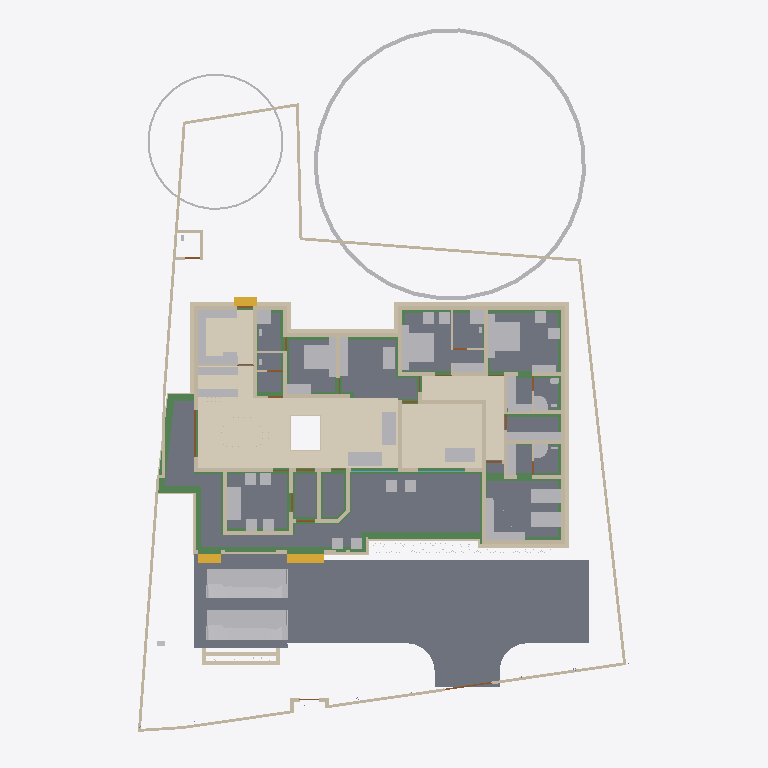
Plan cut of the same IFC building model at storey 'Footing' (level -0.87 m, cut at 0.53 m), seen from above with north up, elements coloured by IFC class: 90 walls (beige), 56 other elements (light grey), 35 beams (green), 17 slabs (grey), 12 doors (brown), 4 coverings (cream), 3 stair flights (yellow), 2 windows (light blue). Cut surfaces are drawn darker.
Extent 31.2 m × 45.0 m × 16.9 m (x, y, z). Storeys (6): Footing at -0.87 m; 00 at 0.00 m; GF at 0.45 m; GF Lintel at 2.55 m; FF at 3.45 m; FFtop at 5.70 m. Elements (750): 251 IfcWall, 185 IfcBeam, 71 IfcFurniture, 55 IfcColumn, 31 IfcWindow, 29 IfcGeographicElement, 27 IfcDoor, 23 IfcSlab, 18 IfcSanitaryTerminal, 13 IfcFurnishingElement, 10 IfcSolarDevice, 7 IfcUnitaryEquipment.

HEADER;
FILE_DESCRIPTION(('ViewDefinition[DesignTransferView]'),'2;1');
FILE_NAME('Sreekesh.ifc','2025-06-12T19:32:14+05:30',(),(),'IfcOpenShell 0.8.2','Bonsai 0.8.2','Nobody');
FILE_SCHEMA(('IFC4X3'));
ENDSEC;
DATA;
#1=IFCPROJECT('0aPvmvJuf5owphcfiKWAsN',$,'My Project',$,$,$,$,(#14,#26),#9);
#30=IFCSITE('3jTVXq97zE2OZTfzZH9iYT',$,'My Site',$,$,#53,$,$,$,$,$,$,$,$);
#211744=IFCSITE('2pH2ecD1v9bgK8psTEcl$_',$,'Site',$,$,#211760,#211754,$,$,$,$,$,$,$);
#36=IFCBUILDING('3Bt1MypEf4fuqFfshm9kTs',$,'My Building',$,$,#59,$,$,$,$,$,$);
#333137=IFCBUILDING('2u05Cn$TD6OPdaLJzvNsxO',$,'GFWall',$,$,#333157,$,$,$,$,$,$);
#339211=IFCBUILDING('002Xt49mzDahM74jmffgUi',$,'GF-P',$,$,#339231,$,$,$,$,$,$);
#42=IFCBUILDINGSTOREY('3Yt8GBe1vE1Byt_$JKaQnQ',$,'GF',$,$,#7313,$,$,$,$);
#8023=IFCBUILDINGSTOREY('3LNq90aff4Xhn4xfthWyFx',$,'00',$,$,#8039,$,$,$,$);
#71986=IFCBUILDINGSTOREY('1ZF$IMkzjA5efl8XVVA8ry',$,'FFtop',$,$,#72046,$,$,$,$);
#72129=IFCBUILDINGSTOREY('1Nt2vvvNTB5u0X$NIke4ti',$,'GF Lintel',$,$,#280967,$,$,$,$);
#83382=IFCBUILDINGSTOREY('2do7yjy$r1eOSN7_GxsK9f',$,'FF',$,$,#83409,$,$,$,$);
#301077=IFCBUILDINGSTOREY('1n3LFyF6X708Cvo1r86gbR',$,'Footing',$,$,#301097,$,$,$,$);
#116871=IFCSLAB('1D4i_90s56vAIuoe4hq8Xo',$,'Slab',$,$,#189037,#116882,$,$);
#330794=IFCSLAB('2m4RWmARb8ng3Ygm017ww6',$,'Slab',$,$,#332135,#330805,$,$);
#330851=IFCCOVERING('3kms8ObvT2A83v6EkiQCtZ',$,'Covering',$,$,#332110,#330862,$,$);
#339298=IFCCOVERING('0RcNbxwC1BPO6vPsSe5hv0',$,'Covering',$,$,#339326,#339309,$,$);
#189038=IFCSLAB('2JYu6QrLL0QvzbDq4KPxbf',$,'Slab',$,$,#189091,#189049,$,$);
#158109=IFCGEOGRAPHICELEMENT('1ICn9VC11DLu$jSeyjW6na',$,'GeographicElement',$,$,#159277,#158141,$,$);
#339327=IFCCOVERING('2gdKm_COPCGQt2$pqnEIyy',$,'Covering',$,$,#339363,#339338,$,$);
#329901=IFCSLAB('1sAQLuh0zCruSh$80Bucdl',$,'Slab',$,$,#329909,#329916,$,$);
#330566=IFCSLAB('1KV5e4N_LAjfJ$UL2nwl3p',$,'Slab',$,$,#332115,#330577,$,$);
#330473=IFCSLAB('1KxzqWKQb9_ubqzAoHfZeH',$,'Slab',$,$,#330503,#330484,$,$);
#330535=IFCSLAB('1XXbdcSjjCVwa0aNNZzZ7F',$,'Slab',$,$,#330565,#330546,$,$);
#146729=IFCVEHICLE('0zRPRsukT96P6cuFPGiKs1',$,'Vehicle',$,$,#189086,#146742,$,$);
#70155=IFCVEHICLE('3fs_92XJnE9xh12t4cEAUA',$,'Vehicle',$,$,#189081,#70187,$,$);
#330706=IFCSLAB('2YZES43gn80hJw7C6ZcL$G',$,'Slab',$,$,#330736,#330717,$,$);
#330825=IFCCOVERING('3nRllzUpD64eh_0QS$S781',$,'Covering',$,$,#330833,#330840,$,$);
#330623=IFCSLAB('2hl_cfSjf0sAYKs4IehkNU',$,'Slab',$,$,#330653,#330634,$,$);
#330592=IFCSLAB('0A5vij5xr6weW1q88r40ot',$,'Slab',$,$,#330622,#330603,$,$);
#66022=IFCWALL('2FUeR5sFb9uwjJGdeVWABU',$,'Wall',$,$,#212658,#66028,$,$);
#330504=IFCSLAB('03xIm3ukzAoQYSdD2H4JTp',$,'Slab',$,$,#330534,#330515,$,$);
#330654=IFCSLAB('0zeqns1fb6GQhZZBUNJUl9',$,'Slab',$,$,#332120,#330665,$,$);
#322593=IFCBEAM('0JThVjgLz2c8tnzX3fx6cE',$,'Beam',$,$,#323689,#322604,$,$);
#90359=IFCWALL('3p_Mlr$7n7WPwtZxEevqS4',$,'Wall',$,$,#333323,#90370,$,$);
#35081=IFCFURNITURE('24hcVyXrH4tf35GE4proyw',$,'Furniture',$,$,#233100,#35113,$,$);
#40270=IFCFURNITURE('1aP3zeWsL0ZQXEuRipuWXs',$,'Furniture',$,$,#233105,#40283,$,$);
#330737=IFCSLAB('08WUbrFiL59gdvbfJlumf0',$,'Slab',$,$,#330767,#330748,$,$);
#330768=IFCSLAB('17TNILMo18vAYcNrBXahL9',$,'Slab',$,$,#332130,#330779,$,$);
#327847=IFCBEAM('2Rjq1xFOz06enjWRcqyd9D',$,'Beam',$,$,#328038,#327866,$,$);
#158156=IFCGEOGRAPHICELEMENT('2JlHSkVhjCZPlJyc1W8A6K',$,'GeographicElement',$,$,#159282,#158188,$,$);
#327732=IFCBEAM('3LAC8rAaD0M95EF$UDM7CJ',$,'Beam',$,$,#327828,#327751,$,$);
#65997=IFCWALL('1DC2$ngnnDR8Q9h6mAR0js',$,'Wall',$,$,#211743,#66003,$,$);
#330680=IFCSLAB('2fqwCXX4D8Vwt6ELtzQYwL',$,'Slab',$,$,#332125,#330691,$,$);
#76812=IFCFURNITURE('0TjK6ZDxX03eSWHk61hTjB',$,'Furniture',$,$,#298617,#87231,$,$);
#285749=IFCWALL('23M4dZECv7RPP4RWKkyrhY',$,'Wall.082',$,$,#286025,#285760,$,$);
#222195=IFCWALL('2ixJvC9dH599amejUM2w6G',$,'Wall',$,$,#293165,#222215,$,$);
#309133=IFCWALL('2VcyNDgMn9VgDTDYN_$YR$',$,'Wall',$,$,#315096,#309144,$,$);
#3067=IFCWALL('3GZ$skLXf6OgGR8mfLciD_',$,'Wall',$,$,#333298,#3073,$,$);
#3520=IFCWALL('1kfIyPN_b4JPSDED46DDvv',$,'Wall',$,$,#333253,#3526,$,$);
#309107=IFCWALL('01iQiyD9jF981ZNgDvXuAr',$,'Wall',$,$,#315514,#309118,$,$);
#332270=IFCBEAM('2xaS$r06b4vf3tMS9n7DUs',$,'Beam',$,$,#332397,#332289,$,$);
#321451=IFCBEAM('3708yRWgLANO$UXD9FgLFU',$,'Beam',$,$,#321653,#321462,$,$);
#33203=IFCFURNITURE('17qZxJfnjAUwxgeyWuttn3',$,'Furniture',$,$,#120496,#33235,$,$);
#2872=IFCWALL('0VICnwrYLCM9IhHcjSiD9g',$,'Wall',$,$,#333268,#2879,$,$);
#33248=IFCFURNITURE('2bin7WsULDjPeLfYKRFVAv',$,'Furniture',$,$,#120501,#33261,$,$);
#119695=IFCFURNITURE('0QVhsRe3v2xh1mazg7g3pY',$,'Furniture',$,$,#123249,#119726,$,$);
#40437=IFCFURNITURE('0T3ErBLYfCbANjLJsek21j',$,'Furniture.012',$,$,#205987,#40450,$,$);
#18348=IFCWALL('1c7n2BYDr8yh53xvaRXxqS',$,'Wall',$,$,#333238,#18359,$,$);
#209390=IFCFURNITURE('1qta$LkA5AceF3Xp8O0QAN',$,'Furniture',$,$,#209427,#209402,$,$);
#40382=IFCFURNITURE('3pKgwG2ITCbQ1PcX8XbhFK',$,'Furniture',$,$,#205977,#40414,$,$);
#76486=IFCFURNISHINGELEMENT('39PQ2BmvTCd9T$q1eK8eE8',$,'FurnishingElement',$,$,#222154,#76518,$);
#226167=IFCWALL('1JVywoPUH41xuuLQv_Mf23',$,'Wall.082',$,$,#226244,#226178,$,$);
#65972=IFCWALL('1ECWXgbZrERf$r6Mue6DMZ',$,'Wall',$,$,#211905,#65978,$,$);
#322340=IFCBEAM('3$k90v2JXBwOG_BKNDj5UO',$,'Beam',$,$,#324461,#322351,$,$);
#321351=IFCBEAM('1002koZ$TEXecTxtQvSjVq',$,'Beam',$,$,#321418,#321362,$,$);
#320745=IFCBEAM('3QKYyvE2D249bj17yoTvJ3',$,'Beam',$,$,#321028,#320756,$,$);
#221936=IFCFURNITURE('1SfLKwq5v3xOXfb9fyzIuY',$,'Furniture',$,$,#221949,#221935,$,$);
#2959=IFCWALL('3OEI3BHmD4XPtrMwXvI884',$,'Wall',$,$,#333218,#2970,$,$);
#41614=IFCSTAIRFLIGHT('3mjK21MVj5Wxp88atmNL9l',$,'StairFlight',$,$,#143920,#41646,$,2,1,0.150000005960464,0.25,.STRAIGHT.);
#65947=IFCWALL('08s$eE7qfC1vtHJbeTdsNK',$,'Wall',$,$,#211965,#65953,$,$);
#109363=IFCFURNISHINGELEMENT('0bAUBsPx10d8Mx73bRwCRJ',$,'FurnishingElement',$,$,#109388,#109376,$);
#109389=IFCFURNISHINGELEMENT('2eQ9uL$OD2E9oWgv9ZYd3O',$,'FurnishingElement',$,$,#109815,#109402,$);
#3151=IFCWALL('2frHB1bR9FtP23RXamn7Ko',$,'Wall',$,$,#333488,#3162,$,$);
#4009=IFCWALL('2lHSG51rHEfeNsY_Rnf304',$,'Wall',$,$,#333173,#4020,$,$);
#308639=IFCWALL('0UYp14YpP1MAW0yCb4nw87',$,'Wall',$,$,#315836,#308650,$,$);
#114033=IFCFURNISHINGELEMENT('3Wz92t1tb8CAYEiXUnbJ22',$,'FurnishingElement',$,$,#298612,#114046,$);
#327881=IFCBEAM('1z1Atghg99VfW7mInWERK0',$,'Beam',$,$,#328075,#327900,$,$);
#65878=IFCWALL('1RxXXtAKb3$uqm3spal5Ab',$,'Wall.049',$,$,#212025,#65884,$,$);
#110356=IFCWALL('3Jc2L501zCIf2lBfrewdbK',$,'Wall',$,$,#292962,#110367,$,$);
#18042=IFCWALL('3bhXUDB39FaPZW_NASdZlT',$,'Wall',$,$,#333503,#18053,$,$);
#18016=IFCWALL('2qNYwIywzDnw0eOADeB3_0',$,'Wall',$,$,#333363,#18027,$,$);
#73976=IFCFURNITURE('0_rDbuDo58VxsMmqMXWGXl',$,'Furniture',$,$,#74076,#73989,$,$);
#223735=IFCFURNITURE('0gFu3CQZ50bfj8QO0AdVKh',$,'Furniture',$,$,#223772,#223746,$,$);
#317997=IFCBEAM('08LV$nYZTFmB$9ddH2aDpK',$,'Beam',$,$,#324041,#318008,$,$);
#51281=IFCFURNITURE('055N_$xmX9ZQbc0CYFtvE3',$,'Furniture',$,$,#205982,#73671,$,$);
#51371=IFCFURNITURE('0yYwZAg3jFQvkxBxQ0MGp1',$,'Furniture',$,$,#74041,#73713,$,$);
#101757=IFCWALL('3Re5U6AfH5hRjhCU8HzlUQ',$,'Wall',$,$,#149415,#101777,$,$);
#18672=IFCWALL('0s5YaOi8jF58ocUKtzFB68',$,'Wall',$,$,#333183,#18683,$,$);
#18525=IFCWALL('2nl9frQ2v9fwHEG6jroVG1',$,'Wall',$,$,#333413,#18536,$,$);
#8133=IFCWALL('2NV9tTUID8IOq7fV7oI$I_',$,'Wall',$,$,#149410,#8144,$,$);
#18646=IFCWALL('20GHUXbGDFDBHE5XphavUy',$,'Wall',$,$,#333423,#18657,$,$);
#4130=IFCWALL('1AvIXg7ED1P9NhJbZDV_E1',$,'Wall',$,$,#333378,#4141,$,$);
#18194=IFCWALL('1AbV9w0nLBfPekv$ii5eki',$,'Wall',$,$,#333348,#18205,$,$);
#323406=IFCBEAM('0XzlAaFKP1Qfq62BuIXqcY',$,'Beam',$,$,#326607,#323417,$,$);
#18392=IFCWALL('2Hkjxieqv1Fue5ySQ6NeWL',$,'Wall',$,$,#333293,#18403,$,$);
#18588=IFCWALL('0dH3P3qYrCC8jvNsEw9m9T',$,'Wall',$,$,#333478,#18599,$,$);
#327920=IFCBEAM('1u9voof95Cp8BkjJqPE6_U',$,'Beam',$,$,#332415,#327939,$,$);
#309185=IFCWALL('1RTxTTrCL8QeAofqzjoycv',$,'Wall',$,$,#314935,#309196,$,$);
#302165=IFCWALL('1$HxsBOwj5nRXfdvXyY53f',$,'Wall',$,$,#303384,#302176,$,$);
#4072=IFCWALL('0Y3rN168r7Jxb0OqetfU7X',$,'Wall',$,$,#333448,#4083,$,$);
#222581=IFCFURNITURE('0DRk2GTVzEdepQGn1Cc580',$,'Furniture',$,$,#222617,#222592,$,$);
#78352=IFCFURNITURE('3keQdM9i5FJ9JBwmsM_Qg3',$,'Furniture',$,$,#80030,#286314,$,$);
#223662=IFCFURNITURE('3VZhsHNyL03RrVL9$oGCt$',$,'Furniture',$,$,#223698,#223673,$,$);
#285691=IFCWALL('3FXX66X1H7gQUhINB1ZqHj',$,'Wall.082',$,$,#285831,#285702,$,$);
#329035=IFCWALL('2$n50xrj53zPnnhI4Jq0HX',$,'Wall',$,$,#329395,#329055,$,$);
#308743=IFCWALL('3Tnn_JHV999eTqU$lk38Gu',$,'Wall',$,$,#316036,#308754,$,$);
#205023=IFCWALL('2UCXlaZiz9gRZ4iLCU3mzL',$,'Wall',$,$,#333473,#205034,$,$);
#222011=IFCFURNITURE('0NqQx8IRvFaBAI6L7wRYaK',$,'Furniture',$,$,#222021,#222010,$,$);
#323821=IFCBEAM('1t67V$RoL7uxUKYWHLvP$f',$,'Beam',$,$,#324332,#323832,$,$);
#41688=IFCSTAIRFLIGHT('0VcD2gJAfBIuw$lMxDzKKO',$,'StairFlight',$,$,#283276,#118718,$,2,1,0.150000005960464,0.25,.STRAIGHT.);
#79990=IFCSTAIRFLIGHT('1DnY2XVefC_QhnIFzju6yh',$,'StairFlight',$,$,#80105,#148959,$,$,$,$,$,$);
#324042=IFCBEAM('3ga4rtxNr4kAohXQ6w7gaj',$,'Beam',$,$,#324091,#324053,$,$);
#16913=IFCWALL('3FSYpd1tn9SgCqZ8sPMfkT',$,'Wall',$,$,#333223,#16924,$,$);
#50229=IFCSANITARYTERMINAL('1fOwUzmtv9afxOsUQO0pB7',$,'SanitaryTerminal',$,$,#51448,#50242,$,$);
#52186=IFCSANITARYTERMINAL('31xwdd6k9ESw7YnQ1LspId',$,'SanitaryTerminal',$,$,#52351,#52199,$,$);
#301587=IFCWALL('2h55052Ef5nAmrSgnCMKqk',$,'Wall',$,$,#301649,#301598,$,$);
#322008=IFCBEAM('0cjKE21gf8qxRrw7wAHSUd',$,'Beam',$,$,#322218,#322019,$,$);
#309159=IFCWALL('1V_dIHu1r0A9eGkskasoOA',$,'Wall',$,$,#316323,#309170,$,$);
#106041=IFCSANITARYTERMINAL('3sA1eoE299ufpxJw1HaYmz',$,'SanitaryTerminal',$,$,#106132,#109542,$,$);
#302139=IFCWALL('3JfewLUD57vv22OwwmUUes',$,'Wall',$,$,#302983,#302150,$,$);
#51057=IFCSANITARYTERMINAL('1TZeRF9t54uwS6h95ZvvLS',$,'SanitaryTerminal',$,$,#206007,#109527,$,$);
#4193=IFCWALL('1S26G2gIX1gA7ikyBlvCVo',$,'Wall',$,$,#333513,#4204,$,$);
#24001=IFCWALL('3hphgpD2b28xqT53FPskSj',$,'Wall',$,$,#333408,#24012,$,$);
#322219=IFCBEAM('0SNQ61idv8nAn9s$w1aH4x',$,'Beam',$,$,#322295,#322230,$,$);
#108552=IFCELECTRICAPPLIANCE('2MsiRa6yz7avswEDtIbGhH',$,'ElectricAppliance',$,$,#222159,#108584,$,$);
#80282=IFCFURNITURE('3InpbPAMj2MBzrSOMYlvHV',$,'Furniture',$,$,#80408,#286215,$,$);
#4400=IFCWALL('2EfOldwLX0nA3x6s$146tT',$,'Wall',$,$,#333193,#4411,$,$);
#18431=IFCWALL('0_Fa$t1jbFZejYJKQtXQPU',$,'Wall',$,$,#334104,#18442,$,$);
#23938=IFCWALL('0ZZEq2syzEPfO9qD2AQWDv',$,'Wall',$,$,#333523,#23949,$,$);
#73868=IFCFURNITURE('0sWiAZchD9CQr_lkdFZUTW',$,'Furniture',$,$,#74071,#73942,$,$);
#323237=IFCBEAM('38xR2rR0f2chgxSO_jbiZy',$,'Beam',$,$,#326653,#323248,$,$);
#327954=IFCBEAM('0sP03oSW15$QcfoTPLiBso',$,'Beam',$,$,#332626,#327973,$,$);
#323527=IFCBEAM('3F_LScy2r4vOf3POEN_2Fy',$,'Beam',$,$,#323557,#323538,$,$);
#23640=IFCWALL('0_SaQ7wpHF8PQbZNvLqwvm',$,'Wall',$,$,#299779,#23651,$,$);
#120632=IFCWALL('2Lqjpf9Aj0Vh1iBvOWYUCR',$,'Wall',$,$,#333458,#120643,$,$);
#109955=IFCWALL('0m53cJKujAOwiy8OxGf4Uf',$,'Wall',$,$,#212433,#109966,$,$);
#119648=IFCFURNITURE('1JYWbcuBf30ORcWZXivos0',$,'Furniture',$,$,#147479,#147144,$,$);
#34185=IFCFURNITURE('2BE9a6LpL91PCj4_J$x9Rr',$,'Furniture',$,$,#147540,#147166,$,$);
#35844=IFCFURNITURE('18HlnwBc9DnAvKFnG7c4d9',$,'Furniture',$,$,#147555,#147232,$,$);
#35870=IFCFURNITURE('0zixzxSUv7NBPjkhBn6BwL',$,'Furniture',$,$,#147560,#147254,$,$);
#35896=IFCFURNITURE('076SYXiXP7jhnOyre$gCoP',$,'Furniture',$,$,#147565,#147276,$,$);
#119601=IFCFURNITURE('3zxgQVx3X9e9K7Uitk4v3$',$,'Furniture',$,$,#147570,#147298,$,$);
#119627=IFCFURNITURE('0dDpUaa6nCsfvkcRPls5fd',$,'Furniture',$,$,#147575,#147320,$,$);
#147480=IFCFURNITURE('00YQdIzvr0bv6uDTc6vlmO',$,'Furniture',$,$,#147585,#147493,$,$);
#222753=IFCFURNITURE('3mJ1p$bc56UALxWDJNN0rm',$,'Furniture',$,$,#223616,#222766,$,$);
#222781=IFCFURNITURE('0v7OEyCvr39hZF6L_IZlKk',$,'Furniture',$,$,#223621,#222794,$,$);
#233035=IFCFURNITURE('2H$5BrOv18cvst8X4y554L',$,'Furniture',$,$,#233067,#233048,$,$);
#233068=IFCFURNITURE('2s9hVLrcDA5wvNZJTkkoKg',$,'Furniture',$,$,#233130,#233081,$,$);
#323348=IFCBEAM('3Tpijq$ajBQxNNY$9qpdDS',$,'Beam',$,$,#332184,#323359,$,$);
#34206=IFCFURNITURE('0Tjm9jror8bPxG689sHAj8',$,'Furniture',$,$,#147545,#147188,$,$);
#34232=IFCFURNITURE('0VTCb1Evn558OH68N69Eaz',$,'Furniture',$,$,#147550,#147210,$,$);
#323432=IFCBEAM('3odOAKeK5DjOhaTLTAkfzM',$,'Beam',$,$,#323589,#323443,$,$);
#72992=IFCWALL('0nKeLZCI54WeIG0cLfl1fW',$,'Wall',$,$,#291617,#73003,$,$);
#23777=IFCWALL('1ASg6knUz7cALk6Wf7iLsx',$,'Wall',$,$,#333483,#23788,$,$);
#205235=IFCWALL('0j$uZz88bBJw4YgnSugDAy',$,'Wall',$,$,#299742,#205266,$,$);
#323069=IFCBEAM('1M6wlVEB1BVB84YT6srqdB',$,'Beam',$,$,#323118,#323080,$,$);
#321694=IFCBEAM('1oE3YsWTv7Guw6PJPl5Z9_',$,'Beam',$,$,#322057,#321705,$,$);
#4251=IFCWALL('0Bt3ZVIAf4Xxxu9dLd3uEo',$,'Wall',$,$,#333208,#4262,$,$);
#301497=IFCWALL('279hzSrFnDAemlMzXxDDiC',$,'Wall',$,$,#302855,#301508,$,$);
#72748=IFCWALL('1UbR72eUH7cw3XKVuvBX9f',$,'Wall',$,$,#282393,#72759,$,$);
#24504=IFCWALL('2_1GARUmnBv8h1fVKiMUG8',$,'Wall',$,$,#300032,#24515,$,$);
#323590=IFCBEAM('2KvW8IAv97GwnpIknpGcni',$,'Beam',$,$,#323799,#323601,$,$);
#26789=IFCDOOR('3HF$fS8tX7kw4y81dHWRkr',$,'Door',$,$,#340243,#26820,$,$,$,$,$,$);
#302305=IFCWALL('3X0ERYtZTF3BJUadwFxNGr',$,'Wall',$,$,#303149,#302316,$,$);
#317909=IFCBEAM('2OYSp20lP96eIG25Jc2F89',$,'Beam',$,$,#318172,#317920,$,$);
#308821=IFCWALL('1i1s3DTsXFIxiXVYQrmqhu',$,'Wall',$,$,#317395,#308832,$,$);
#308535=IFCWALL('1uDvQF6MrF2xTGN_X2nfwO',$,'Wall',$,$,#317173,#308546,$,$);
#116908=IFCWALL('1k3YgD4uj5vPZWbPgSVuxU',$,'Wall.049',$,$,#212306,#116919,$,$);
#323884=IFCBEAM('3lhJIqjUHFKPqemc2JHxqi',$,'Beam',$,$,#323933,#323895,$,$);
#4589=IFCWALL('3bxDDefdT5ye1dowu7JjI8',$,'Wall',$,$,#333938,#4600,$,$);
#320886=IFCBEAM('3_jYp9tkf83PhcsotRcIiP',$,'Beam',$,$,#321400,#320897,$,$);
#301466=IFCWALL('1s0ZYKiyP5FObNA1y255NL',$,'Wall',$,$,#301771,#301477,$,$);
#116735=IFCDOOR('1dZUIR_mr60wAZddeiCYTI',$,'Door',$,$,#281598,#116767,$,1.79999995231628,3.0,$,$,$);
#117002=IFCWALL('2_YAAq8JL4QhCYm3Y6yZZ5',$,'Wall.049',$,$,#212688,#117013,$,$);
#117253=IFCWALL('2NQIKohcDAsQMbNSTdACJd',$,'Wall.049',$,$,#212331,#117264,$,$);
#107612=IFCWALL('1wbyz7uCHF0uVxGjaI6PCG',$,'Wall',$,$,#291943,#107632,$,$);
#323732=IFCBEAM('1OXx1Kj6f1$9xAzTICJ4rk',$,'Beam',$,$,#323820,#323743,$,$);
#317730=IFCBEAM('2mrV8yaEnDUe8ggogRJUJt',$,'Beam',$,$,#323710,#317737,$,$);
#332304=IFCWALL('0ZmojOdCnDxP$iDjWVcZ2G',$,'Wall',$,$,#332530,#332324,$,$);
#317971=IFCBEAM('3QnKOgsZLCYeMSf9MWwdTD',$,'Beam',$,$,#321450,#317982,$,$);
#110674=IFCWALL('1a_hfYQo5DRgtEum677ZGl',$,'Wall',$,$,#292365,#110685,$,$);
#322403=IFCBEAM('1mGLEgzETDLBQiYENDfLOi',$,'Beam',$,$,#322524,#322414,$,$);
#327766=IFCBEAM('3Z4PEsQbvFL9gNoe4xgh4I',$,'Beam',$,$,#327846,#327785,$,$);
#328429=IFCWALL('2kbqNKfzvEQ9JHWg3KnlRz',$,'Wall',$,$,#329660,#328449,$,$);
#107479=IFCWALL('3KZ4OolNX49g0qDQdB_093',$,'Wall',$,$,#292929,#107499,$,$);
#86967=IFCFURNITURE('2XUZmvobvC1gsAzioRJWb7',$,'Furniture',$,$,#233110,#86999,$,$);
#87027=IFCFURNITURE('3Mt86jJJP8ieSvneq7zau6',$,'Furniture',$,$,#233115,#87040,$,$);
#87048=IFCFURNITURE('3SbcOvQD51GhDFdMrfJy7o',$,'Furniture',$,$,#233120,#87061,$,$);
#87095=IFCFURNITURE('2nTbUK8Q9CwehFexi7HpJk',$,'Furniture',$,$,#298622,#87108,$,$);
#87116=IFCFURNITURE('1K5CC3v$51_RkeRHCfWF1K',$,'Furniture',$,$,#298627,#87129,$,$);
#322098=IFCBEAM('0k2ARBeCP5HwnZx7ghAKU2',$,'Beam',$,$,#322592,#322109,$,$);
#23702=IFCWALL('3vhPPX9TvFw8zHVZM78jVj',$,'Wall',$,$,#299761,#23713,$,$);
#22728=IFCWALL('0eBbQlH7v64usfOLZyJNbw',$,'Wall',$,$,#298662,#22739,$,$);
#142855=IFCWALL('3He7Itb7P9dxU082DYUy3x',$,'Wall',$,$,#333438,#142866,$,$);
#51397=IFCSANITARYTERMINAL('3twKXpJgX3DQcQMUJPSheZ',$,'SanitaryTerminal',$,$,#105095,#51410,$,$);
#87074=IFCFURNITURE('30UJjqf1X57hbrPqq67ADj',$,'Furniture',$,$,#233125,#87087,$,$);
#283125=IFCWALL('1ThztmO4DFMRf43v$jklMQ',$,'Wall',$,$,#292675,#283136,$,$);
#100138=IFCWINDOW('03pSbf9VzBmOfvyVNZLBl9',$,'Window',$,$,#120631,#100170,$,2.09999990463257,3.0,$,.TRIPLE_PANEL_VERTICAL.,$);
#100471=IFCWINDOW('3ly7uZN$bElgbY1ypIkt4k',$,'Window',$,$,#333468,#100484,$,2.09999990463257,3.0,$,.TRIPLE_PANEL_VERTICAL.,$);
#110898=IFCWALL('1K4878DyjBfAhCF5jh34Xt',$,'Wall',$,$,#292388,#110909,$,$);
#323132=IFCBEAM('0VgRmwV1P78Q8FFWPXVl2y',$,'Beam',$,$,#323194,#323143,$,$);
#328180=IFCWALL('0ABhG_1I127Plb3g$lDZDb',$,'Wall',$,$,#329143,#328200,$,$);
#4282=IFCWALL('3LtaSWCE92ufRXUd3DO8_e',$,'Wall',$,$,#333358,#4293,$,$);
#116971=IFCWALL('08FBn4OWj7ogBqhIhITLuq',$,'Wall.049',$,$,#212683,#116982,$,$);
#107115=IFCSLAB('2WfKfjDrX2bAvlVSkqt8hs',$,'Slab',$,$,#149390,#107130,$,$);
#107142=IFCSLAB('2X2MSE$PfAlPCABr99DsiG',$,'Slab',$,$,#149395,#107153,$,$);
#282433=IFCWALL('1iQBdd0pj7x8XRK7H7syja',$,'Wall',$,$,#292868,#282444,$,$);
#107859=IFCPUMP('1xebO22lrBbOBADEX1ov09',$,'Pump',$,$,#149420,#107891,$,$);
#204966=IFCWALL('0KSnhwWa5EOP3oKtdx_S0h',$,'Wall',$,$,#295768,#204977,$,$);
#286840=IFCFURNITURE('2gS_n6rBD4phTUvATNAFvz',$,'Furniture',$,$,#286887,#286851,$,$);
#317940=IFCBEAM('1AbCN7fdH7PBJUvo863OyA',$,'Beam',$,$,#321009,#317951,$,$);
#9872=IFCDOOR('24C19FSTXCr9YVxTHShicU',$,'Door',$,$,#340278,#9904,$,2.09999990463257,1.20000004768372,$,.DOUBLE_DOOR_SINGLE_SWING.,$);
#17070=IFCDOOR('2w3WWGTtP00h8_PNlhTR$b',$,'Door',$,$,#340283,#17101,$,2.09999990463257,1.20000004768372,$,$,$);
#72383=IFCDOOR('2SskKnwRPAYvoRGF7Ah4dN',$,'Door',$,$,#340288,#72396,$,2.09999990463257,1.20000004768372,$,.DOUBLE_DOOR_SINGLE_SWING.,$);
#282729=IFCWALL('0L3wrSYBnA$xcRhMJRWK$N',$,'Wall',$,$,#282839,#282740,$,$);
#329409=IFCWALL('3Cxk__a$n5$BSk_InZ2945',$,'Wall',$,$,#329678,#329429,$,$);
#330997=IFCWALL('39tD5FVKP118VL2c4Zc9md',$,'Wall',$,$,#331747,#331017,$,$);
#331112=IFCWALL('2gYMyGp$j3q8gabQtsJ_Cd',$,'Wall',$,$,#332013,#331132,$,$);
#23875=IFCWALL('0DClOP6mT1CvFzGeMn9ZJc',$,'Wall',$,$,#299911,#23886,$,$);
#24729=IFCWALL('15QyFwFBn9rgpI0zLt9Ihd',$,'Wall.063',$,$,#295758,#24740,$,$);
#76566=IFCWALL('3XvdzCOq1DRgoCqJHOiUDH',$,'Wall',$,$,#333398,#76577,$,$);
#284638=IFCWALL('15zEz4n7H1wQsmaV6rSpKk',$,'Wall',$,$,#294873,#284649,$,$);
#331271=IFCWALL('2kvtI2hObDzRVCJeSkyK89',$,'Wall',$,$,#331765,#331291,$,$);
ENDSEC;
